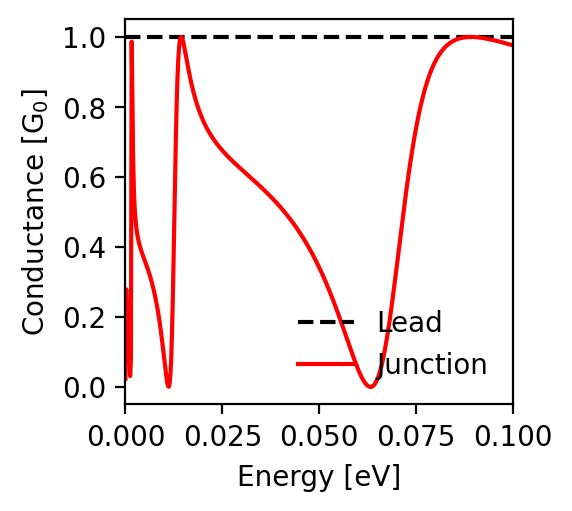

The data file committed next to this chart (first rows):
energy; conductance_lead; conductance_junction
-0.1; 1.0; 0.976
-0.0998; 1.0; 0.977
-0.0996; 1.0; 0.977
-0.0994; 1.0; 0.978
-0.0992; 1.0; 0.978
-0.099; 1.0; 0.979
-0.0988; 1.0; 0.98
-0.0986; 1.0; 0.98
-0.0984; 1.0; 0.981
-0.0982; 1.0; 0.982
-0.098; 1.0; 0.982
-0.0978; 1.0; 0.983
-0.0976; 1.0; 0.983
-0.0974; 1.0; 0.984
-0.0972; 1.0; 0.985
-0.097; 1.0; 0.985
-0.0968; 1.0; 0.986
-0.0966; 1.0; 0.986
-0.0964; 1.0; 0.987
-0.0962; 1.0; 0.988
-0.096; 1.0; 0.988
-0.0958; 1.0; 0.989
-0.0956; 1.0; 0.989
-0.0954; 1.0; 0.99
-0.0952; 1.0; 0.99
-0.095; 1.0; 0.991
-0.0948; 1.0; 0.991
-0.0946; 1.0; 0.992
-0.0944; 1.0; 0.992
-0.0942; 1.0; 0.993
-0.094; 1.0; 0.993
-0.0938; 1.0; 0.994
-0.0936; 1.0; 0.994
-0.0934; 1.0; 0.995
-0.0932; 1.0; 0.995
-0.093; 1.0; 0.995
-0.0928; 1.0; 0.996
-0.0926; 1.0; 0.996
-0.0924; 1.0; 0.997
-0.0922; 1.0; 0.997
-0.092; 1.0; 0.997
-0.0918; 1.0; 0.998
-0.0916; 1.0; 0.998
-0.0914; 1.0; 0.998
-0.0912; 1.0; 0.999
-0.091; 1.0; 0.999
-0.0908; 1.0; 0.999
-0.0906; 1.0; 0.999
-0.0904; 1.0; 0.999
-0.0902; 1.0; 1.0
-0.09; 1.0; 1.0
-0.0898; 1.0; 1.0
-0.0896; 1.0; 1.0
-0.0894; 1.0; 1.0
-0.0892; 1.0; 1.0
-0.089; 1.0; 1.0
-0.0888; 1.0; 1.0
-0.0886; 1.0; 1.0
-0.0884; 1.0; 1.0
-0.0882; 1.0; 1.0
... 941 more rows
